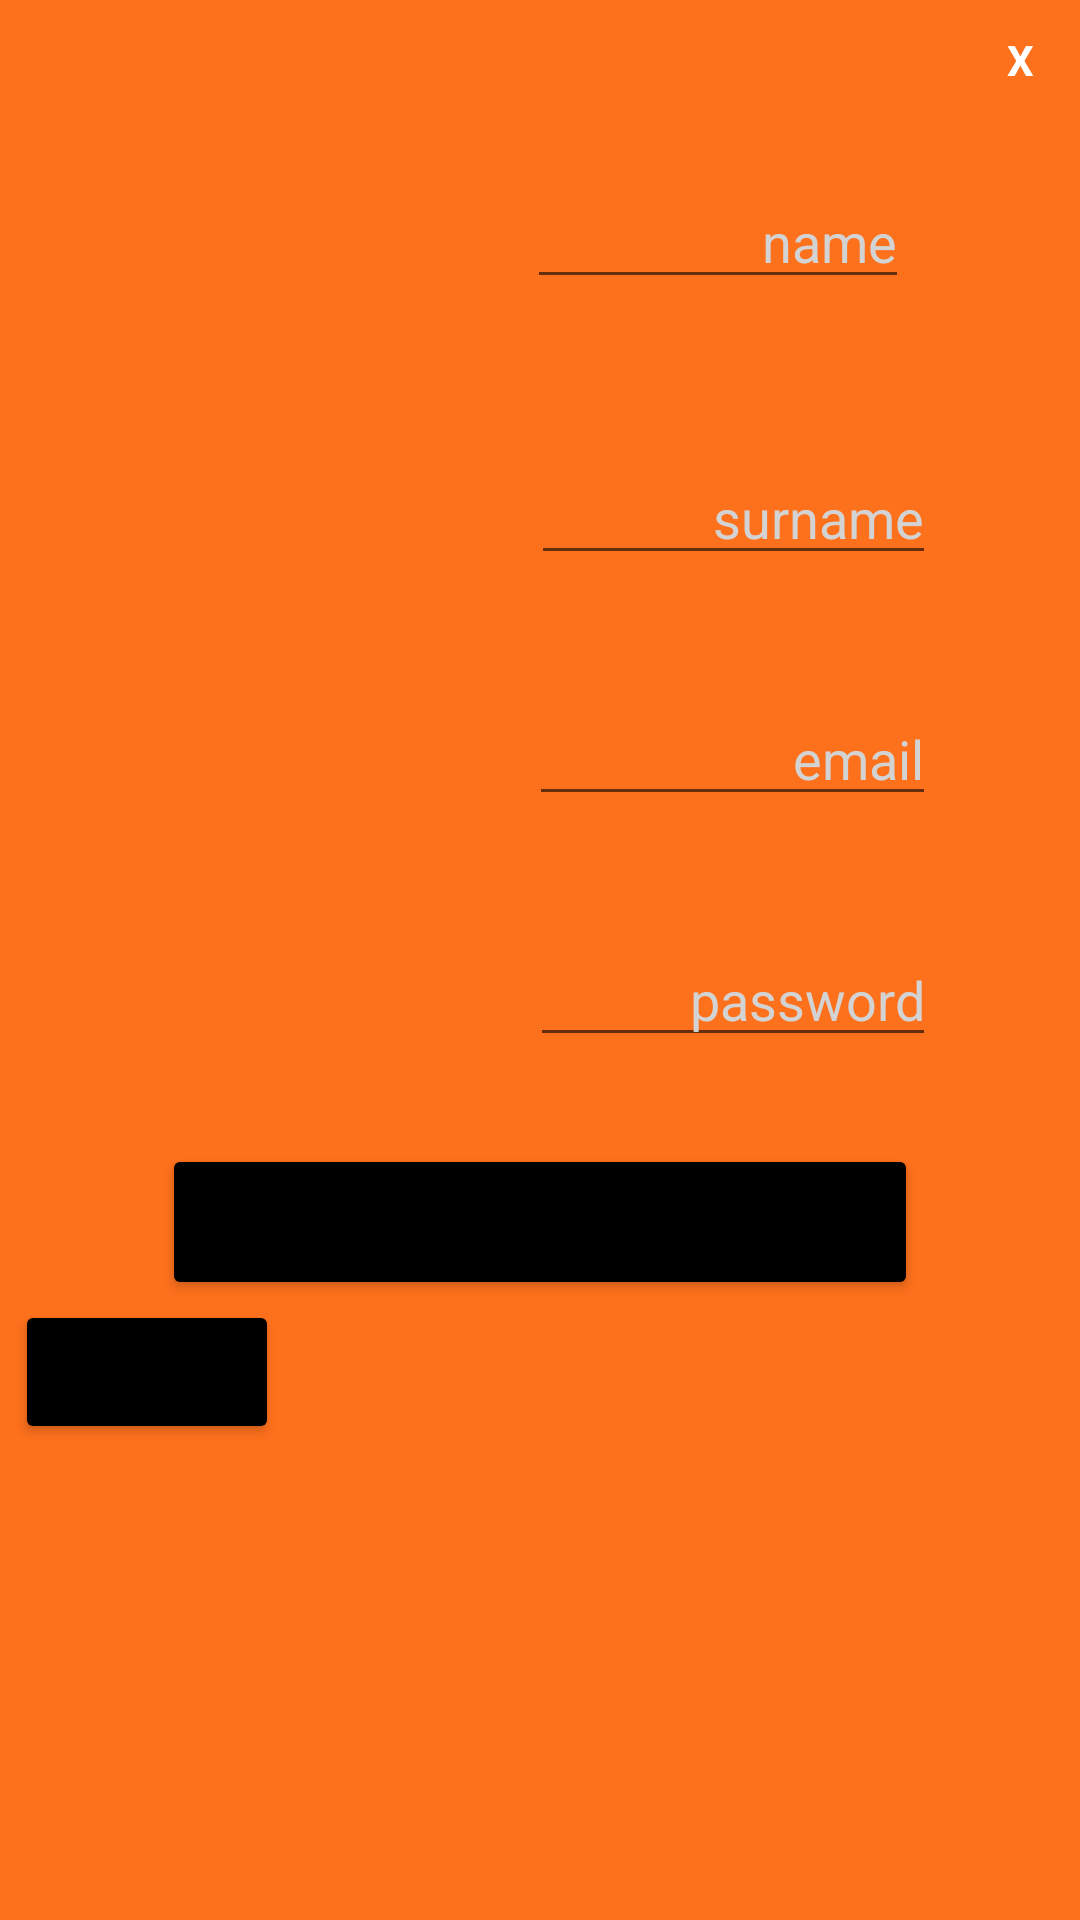

The Android layout XML behind this screen, and the referenced resources:
<!-- AndroidManifest.xml: application theme Theme.MyApplication -->
<!-- res/layout/custompopup.xml -->
<?xml version="1.0" encoding="utf-8"?>
<LinearLayout xmlns:android="http://schemas.android.com/apk/res/android"
    android:orientation="vertical"
    android:layout_width="350dp"
    android:layout_height="475dp"
    android:background="@color/orange"
    android:padding="5dp"
    android:layout_gravity="center">
    <TextView
        android:id="@+id/txtclose"
        android:layout_width="30dp"
        android:layout_height="30dp"
        android:textColor="@color/white"
        android:text="X"
        android:textStyle="bold"
        android:layout_gravity="end"
        android:gravity="center" />

    <LinearLayout
        android:layout_width="match_parent"
        android:layout_height="wrap_content"
        android:layout_marginTop="15dp"
        android:orientation="horizontal" />

    <LinearLayout
        android:id="@+id/linearLayout"
        android:layout_width="match_parent"
        android:layout_height="wrap_content"
        android:layout_marginStart="24dp"
        android:layout_marginTop="-10dp"
        android:layout_marginEnd="24dp"
        android:background="@drawable/white_background"
        android:orientation="vertical"
        android:padding="10dp">

        <LinearLayout
            android:layout_width="match_parent"
            android:layout_height="wrap_content"
            android:orientation="horizontal" />

        <LinearLayout
            android:layout_width="match_parent"
            android:layout_height="60dp"
            android:layout_marginLeft="10dp"
            android:layout_marginTop="0dp"
            android:layout_marginRight="10dp"
            android:layout_marginBottom="10dp"
            android:orientation="horizontal"
            android:padding="8dp">

            <TextView
                android:id="@+id/name"
                android:layout_width="wrap_content"
                android:layout_height="wrap_content"
                android:layout_weight="1"
                android:text="Name"
                android:textColor="@color/orange"
                android:textSize="18sp"
                android:textStyle="bold" />

            <EditText
                android:id="@+id/nameET"
                android:layout_width="wrap_content"
                android:layout_height="wrap_content"
                android:layout_weight="1"
                android:hint="@string/prompt_name"
                android:text="name"
                android:textAlignment="viewEnd"
                android:textColor="@color/gray"
                android:textSize="18sp" />
        </LinearLayout>


        <androidx.appcompat.widget.AppCompatImageView
            android:layout_width="match_parent"
            android:layout_height="1dp"
            android:layout_margin="10dp"
            android:alpha="0.5"
            android:background="@color/orange" />

        <LinearLayout
            android:layout_width="match_parent"
            android:layout_height="match_parent"
            android:layout_margin="1dp"
            android:orientation="horizontal"
            android:padding="8dp">

            <TextView
                android:id="@+id/username"
                android:layout_width="wrap_content"
                android:layout_height="wrap_content"
                android:layout_weight="1"
                android:text="Surname"
                android:textColor="@color/orange"
                android:textSize="18sp"
                android:textStyle="bold" />

            <EditText
                android:id="@+id/surnameETv"
                android:layout_width="wrap_content"
                android:layout_height="wrap_content"
                android:layout_weight="1"
                android:text="surname"
                android:textAlignment="viewEnd"
                android:textColor="@color/gray"
                android:textSize="18sp" />
        </LinearLayout>

        <androidx.appcompat.widget.AppCompatImageView
            android:layout_width="match_parent"
            android:layout_height="1dp"
            android:layout_margin="10dp"
            android:alpha="0.5"
            android:background="@color/orange" />

        <LinearLayout
            android:layout_width="match_parent"
            android:layout_height="match_parent"
            android:layout_margin="1dp"
            android:orientation="horizontal"
            android:padding="8dp">

            <TextView
                android:id="@+id/email"
                android:layout_width="wrap_content"
                android:layout_height="wrap_content"
                android:layout_weight="1"
                android:text="Email"
                android:textColor="@color/orange"
                android:textSize="18sp"
                android:textStyle="bold" />

            <EditText
                android:id="@+id/surnameET"
                android:layout_width="wrap_content"
                android:layout_height="wrap_content"
                android:layout_weight="1"
                android:text="email"
                android:textAlignment="viewEnd"
                android:textColor="@color/gray"
                android:textSize="18sp" />
        </LinearLayout>

        <androidx.appcompat.widget.AppCompatImageView
            android:layout_width="match_parent"
            android:layout_height="1dp"
            android:layout_margin="10dp"
            android:alpha="0.5"
            android:background="@color/orange" />

        <LinearLayout
            android:layout_width="match_parent"
            android:layout_height="match_parent"
            android:layout_margin="1dp"
            android:orientation="horizontal"
            android:padding="8dp">

            <TextView
                android:id="@+id/password"
                android:layout_width="wrap_content"
                android:layout_height="wrap_content"
                android:layout_weight="1"
                android:text="Password"
                android:textColor="@color/orange"
                android:textSize="18sp"
                android:textStyle="bold" />

            <EditText
                android:id="@+id/profilePassword"
                android:layout_width="wrap_content"
                android:layout_height="wrap_content"
                android:layout_weight="1"
                android:text="password"
                android:textAlignment="viewEnd"
                android:textColor="@color/gray"
                android:textSize="18sp" />
        </LinearLayout>

</LinearLayout>

    <Button
        android:id="@+id/saveBTN"
        android:layout_width="252dp"
        android:layout_height="52dp"
        android:layout_gravity="center_horizontal"
        android:backgroundTint="@color/black"
        android:inputType="textPersonName"
        android:layout_marginTop="10dp"
        android:padding="5dp"
        android:selectAllOnFocus="true"
        android:text="SAVE"
        android:textAlignment="center" />

    <Button
        android:id="@+id/cancelBTN"
        android:layout_width="wrap_content"
        android:layout_height="wrap_content"
        android:backgroundTint="@color/black"
        android:inputType="textPersonName"
        android:padding="1dp"
        android:selectAllOnFocus="true"
        android:text="CANCEL" />

</LinearLayout>
<!-- resources referenced by this layout -->
<resources>
  <color name="black">#FF000000</color>
  <color name="gray">#D3D3D3</color>
  <color name="orange">#FD701C</color>
  <color name="white">#FFFFFFFF</color>
  <string name="prompt_name">Name</string>
  <style name="Theme.MyApplication" parent="Theme.MaterialComponents.DayNight.DarkActionBar">
          
          <item name="colorPrimary">@color/black</item>
          <item name="colorPrimaryVariant">@color/black</item>
          <item name="colorOnPrimary">@color/white</item>
          
          <item name="colorSecondary">@color/teal_200</item>
          <item name="colorSecondaryVariant">@color/teal_700</item>
          <item name="colorOnSecondary">@color/black</item>
          
          <item name="android:statusBarColor">?attr/colorPrimaryVariant</item>
          
          <item name="actionBarSize">60dp</item>
      </style>
  <color name="teal_200">#FF03DAC5</color>
  <color name="teal_700">#FF018786</color>
</resources>
